Run: headless pygame with SDL's dummy video driver; simulated clock (each Clock.tick advances the game by its frame time, no real sleeping); random seed 0; keys injected as events and as key.get_pressed() state; mouse plan: one left click at the window centre at the start of phase 2, then a move to the lower-right quarter at the start of phase 3.
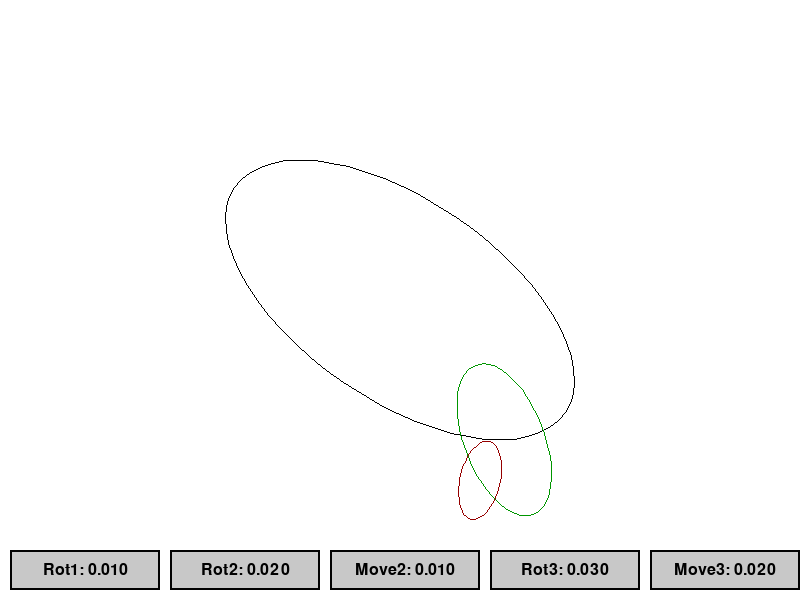
Frame 1 of 4 · flips 1–60 · no input
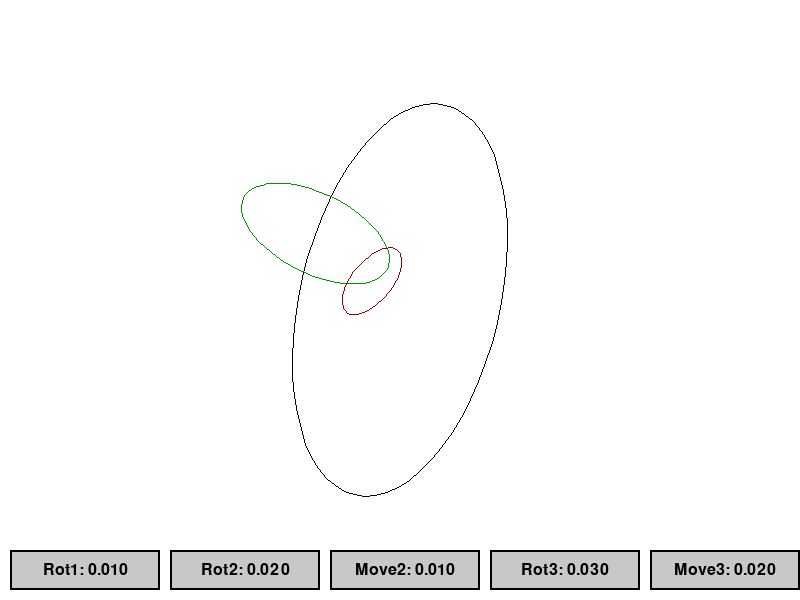
Frame 2 of 4 · flips 61–180 · clicked the window centre · tapped SPACE, RETURN · held RIGHT (→), D
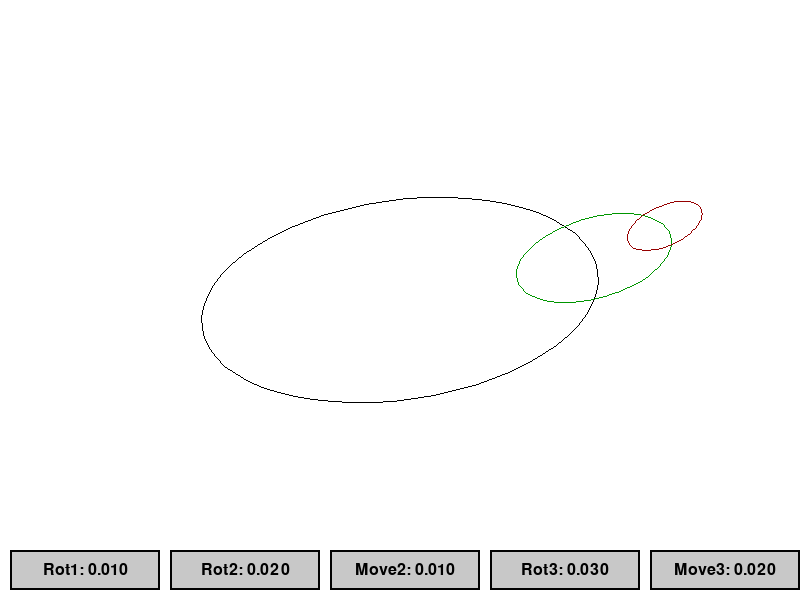
Frame 3 of 4 · flips 181–300 · moved the mouse to the lower-right quarter · held DOWN (↓), S
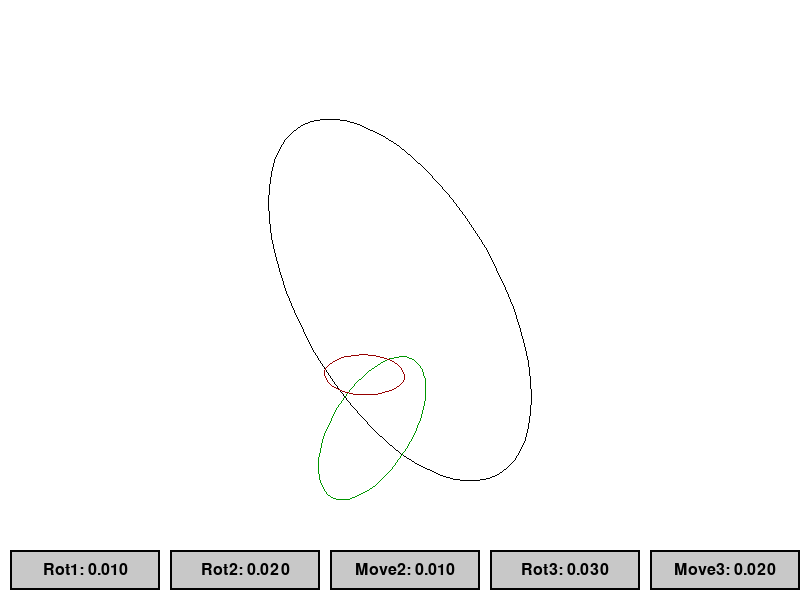
Frame 4 of 4 · flips 301–420 · held LEFT (←), A, UP (↑), W

The pygame program that drew these frames:

import pygame  # Импортируем модуль для работы с графикой
import math  # Импортируем модуль для математических функций (например, sin, cos)

# Инициализируем библиотеку Pygame
pygame.init()

# Задаем размеры окна
WIDTH, HEIGHT = 800, 600
# Создаем окно с заданными размерами
screen = pygame.display.set_mode((WIDTH, HEIGHT))
# Устанавливаем заголовок окна
pygame.display.set_caption("Эллипсы с регулируемыми скоростями")
# Создаем объект clock для управления частотой кадров
clock = pygame.time.Clock()

# Задаем размеры эллипсов (их полуоси)
a1, b1 = 200, 100  # a1 и b1 - полуоси первого (самого большого) эллипса
a2, b2 = 80, 40  # a2 и b2 - полуоси второго эллипса
a3, b3 = 40, 20  # a3 и b3 - полуоси третьего эллипса

# Задаем 5 параметров (скорости) в радианах за кадр и храним их в словаре speeds
speeds = {
    "rot1": 0.01,  # Скорость вращения первого эллипса (вокруг его центра)
    "rot2": 0.02,  # Скорость вращения второго эллипса (вокруг его собственного центра)
    "move2": 0.01,  # Скорость движения центра второго эллипса по границе первого эллипса
    "rot3": 0.03,  # Скорость вращения третьего эллипса (вокруг его собственного центра)
    "move3": 0.02  # Скорость движения центра третьего эллипса по границе второго эллипса
}

# Инициализируем углы для анимации эллипсов (в радианах)
angle1 = 0.0  # Угол поворота первого эллипса (насколько он повернут вокруг своего центра)
angle2 = 0.0  # Угол поворота второго эллипса (насколько он повернут вокруг своего центра)
move_angle2 = 0.0  # Угол, определяющий положение центра второго эллипса на границе первого эллипса
angle3 = 0.0  # Угол поворота третьего эллипса (насколько он повернут вокруг своего центра)
move_angle3 = 0.0  # Угол, определяющий положение центра третьего эллипса на границе второго эллипса


# Функция для отрисовки эллипса с учетом поворота
def draw_rotated_ellipse(surface, center, a, b, rotation, color, steps=60):
    """
    Рисует эллипс с полуосями a и b, повернутый на угол rotation (в радианах).
    Параметры:
      surface  - поверхность, на которой рисуем эллипс
      center   - координаты центра эллипса (x, y)
      a, b     - полуоси эллипса (a - горизонтальная полуось, b - вертикальная)
      rotation - угол поворота эллипса (в радианах)
      color    - цвет эллипса (RGB)
      steps    - количество точек для аппроксимации эллипса (чем больше, тем плавнее кривая)
    """
    points = []  # Создаем пустой список для хранения точек эллипса
    for i in range(steps):  # Проходим по количеству шагов (точек)
        theta = 2 * math.pi * i / steps  # Вычисляем угол для текущей точки
        # Вычисляем координаты точки на эллипсе в локальной системе координат (без учета поворота)
        x_local = a * math.cos(theta)
        y_local = b * math.sin(theta)
        # Применяем поворот к точке на угол rotation
        x_rot = x_local * math.cos(rotation) - y_local * math.sin(rotation)
        y_rot = x_local * math.sin(rotation) + y_local * math.cos(rotation)
        # Смещаем повернутую точку в мировую систему координат относительно центра эллипса
        points.append((center[0] + x_rot, center[1] + y_rot))
    # Рисуем многоугольник, аппроксимирующий эллипс, используя вычисленные точки
    pygame.draw.polygon(surface, color, points, 1)


# Класс Button для создания кнопок, позволяющих изменять параметры в окне
class Button:
    def __init__(self, x, y, width, height, label, param_name):
        # Создаем прямоугольник для кнопки с заданными координатами и размерами
        self.rect = pygame.Rect(x, y, width, height)
        self.label = label  # Текст, который будет отображаться на кнопке (например, "Rot1")
        self.param_name = param_name  # Имя параметра, который будет изменяться (ключ в словаре speeds)

    def draw(self, surface, value, font):
        # Рисуем прямоугольник кнопки с фоновым цветом (серый)
        pygame.draw.rect(surface, (200, 200, 200), self.rect)
        # Рисуем рамку вокруг кнопки (черная линия)
        pygame.draw.rect(surface, (0, 0, 0), self.rect, 2)
        # Формируем текст кнопки, который включает название и текущее значение параметра (с тремя знаками после запятой)
        text = font.render(f"{self.label}: {value:.3f}", True, (0, 0, 0))
        # Вычисляем положение текста так, чтобы он был по центру кнопки
        text_rect = text.get_rect(center=self.rect.center)
        # Рисуем текст на поверхности кнопки
        surface.blit(text, text_rect)


# Создаем объект шрифта для отображения текста на кнопках (размер 24)
font = pygame.font.SysFont(None, 24)

# Задаем размеры и отступы для кнопок, располагаемых в нижней части окна
button_width = 150  # Ширина каждой кнопки
button_height = 40  # Высота каждой кнопки
button_padding = 10  # Отступ между кнопками
start_x = 10  # Начальная координата X для первой кнопки
start_y = HEIGHT - button_height - 10  # Координата Y для кнопок (10 пикселей от нижнего края окна)

# Создаем список кнопок для изменения параметров
buttons = []
buttons.append(Button(start_x, start_y, button_width, button_height, "Rot1", "rot1"))
buttons.append(Button(start_x + (button_width + button_padding), start_y, button_width, button_height, "Rot2", "rot2"))
buttons.append(
    Button(start_x + 2 * (button_width + button_padding), start_y, button_width, button_height, "Move2", "move2"))
buttons.append(
    Button(start_x + 3 * (button_width + button_padding), start_y, button_width, button_height, "Rot3", "rot3"))
buttons.append(
    Button(start_x + 4 * (button_width + button_padding), start_y, button_width, button_height, "Move3", "move3"))

# Основной цикл программы, который продолжается, пока running == True
running = True
while running:
    # Обрабатываем все события (например, закрытие окна, нажатия мыши)
    for event in pygame.event.get():
        # Если событие - закрытие окна, выходим из цикла
        if event.type == pygame.QUIT:
            running = False
        # Если произошло событие нажатия кнопки мыши
        elif event.type == pygame.MOUSEBUTTONDOWN:
            # Получаем координаты позиции мыши при нажатии
            mouse_pos = event.pos
            # Проходим по каждой кнопке, чтобы проверить, была ли нажата
            for btn in buttons:
                # Если координаты мыши находятся внутри области кнопки
                if btn.rect.collidepoint(mouse_pos):
                    # Если нажата левая кнопка мыши (обычно event.button == 1)
                    if event.button == 1:
                        # Увеличиваем значение соответствующего параметра на 0.005
                        speeds[btn.param_name] += 0.005
                    # Если нажата правая кнопка мыши (обычно event.button == 3)
                    elif event.button == 3:
                        # Уменьшаем значение соответствующего параметра на 0.005
                        speeds[btn.param_name] -= 0.005

    # Обновляем углы для анимации эллипсов, добавляя значение скорости к текущему углу
    angle1 += speeds["rot1"]  # Обновляем угол поворота первого эллипса
    angle2 += speeds["rot2"]  # Обновляем угол поворота второго эллипса (сам эллипс вращается)
    move_angle2 += speeds["move2"]  # Обновляем угол движения центра второго эллипса по границе первого
    angle3 += speeds["rot3"]  # Обновляем угол поворота третьего эллипса
    move_angle3 += speeds["move3"]  # Обновляем угол движения центра третьего эллипса по границе второго

    # Вычисляем центры эллипсов
    # Центр первого эллипса фиксирован и находится в центре экрана
    center1 = (WIDTH // 2, HEIGHT // 2)

    # Вычисляем центр второго эллипса:
    # Если бы первый эллипс не вращался, точка на его границе имела бы координаты (a1 * cos(move_angle2), b1 * sin(move_angle2))
    local_x2 = a1 * math.cos(move_angle2)  # Локальная координата X на границе первого эллипса
    local_y2 = b1 * math.sin(move_angle2)  # Локальная координата Y на границе первого эллипса
    # Учитываем поворот первого эллипса (на угол angle1) и поворачиваем локальные координаты
    x2_offset = local_x2 * math.cos(angle1) - local_y2 * math.sin(angle1)
    y2_offset = local_x2 * math.sin(angle1) + local_y2 * math.cos(angle1)
    # Вычисляем мировой центр второго эллипса, добавляя смещение к центру первого эллипса
    center2 = (center1[0] + x2_offset, center1[1] + y2_offset)

    # Вычисляем центр третьего эллипса:
    # Если бы второй эллипс не вращался, точка на его границе имела бы координаты (a2 * cos(move_angle3), b2 * sin(move_angle3))
    local_x3 = a2 * math.cos(move_angle3)  # Локальная координата X на границе второго эллипса
    local_y3 = b2 * math.sin(move_angle3)  # Локальная координата Y на границе второго эллипса
    # Учитываем поворот второго эллипса (на угол angle2) и поворачиваем локальные координаты
    x3_offset = local_x3 * math.cos(angle2) - local_y3 * math.sin(angle2)
    y3_offset = local_x3 * math.sin(angle2) + local_y3 * math.cos(angle2)
    # Вычисляем мировой центр третьего эллипса, добавляя смещение к центру второго эллипса
    center3 = (center2[0] + x3_offset, center2[1] + y3_offset)

    # Очищаем экран, заливая его белым цветом
    screen.fill((255, 255, 255))

    # Рисуем эллипсы с учетом их текущих центров и углов поворота
    draw_rotated_ellipse(screen, center1, a1, b1, angle1, (0, 0, 0))  # Рисуем первый эллипс (черный)
    draw_rotated_ellipse(screen, center2, a2, b2, angle2, (0, 150, 0))  # Рисуем второй эллипс (зеленый)
    draw_rotated_ellipse(screen, center3, a3, b3, angle3, (150, 0, 0))  # Рисуем третий эллипс (красный)

    # Рисуем кнопки поверх эллипсов, чтобы они всегда были видны
    for btn in buttons:
        # Для каждой кнопки вызываем метод draw и передаем текущий параметр (значение скорости) для отображения
        btn.draw(screen, speeds[btn.param_name], font)

    # Обновляем содержимое экрана (перерисовываем)
    pygame.display.flip()
    # Ограничиваем частоту кадров до 60 кадров в секунду
    clock.tick(60)

# После выхода из основного цикла закрываем Pygame
pygame.quit()
